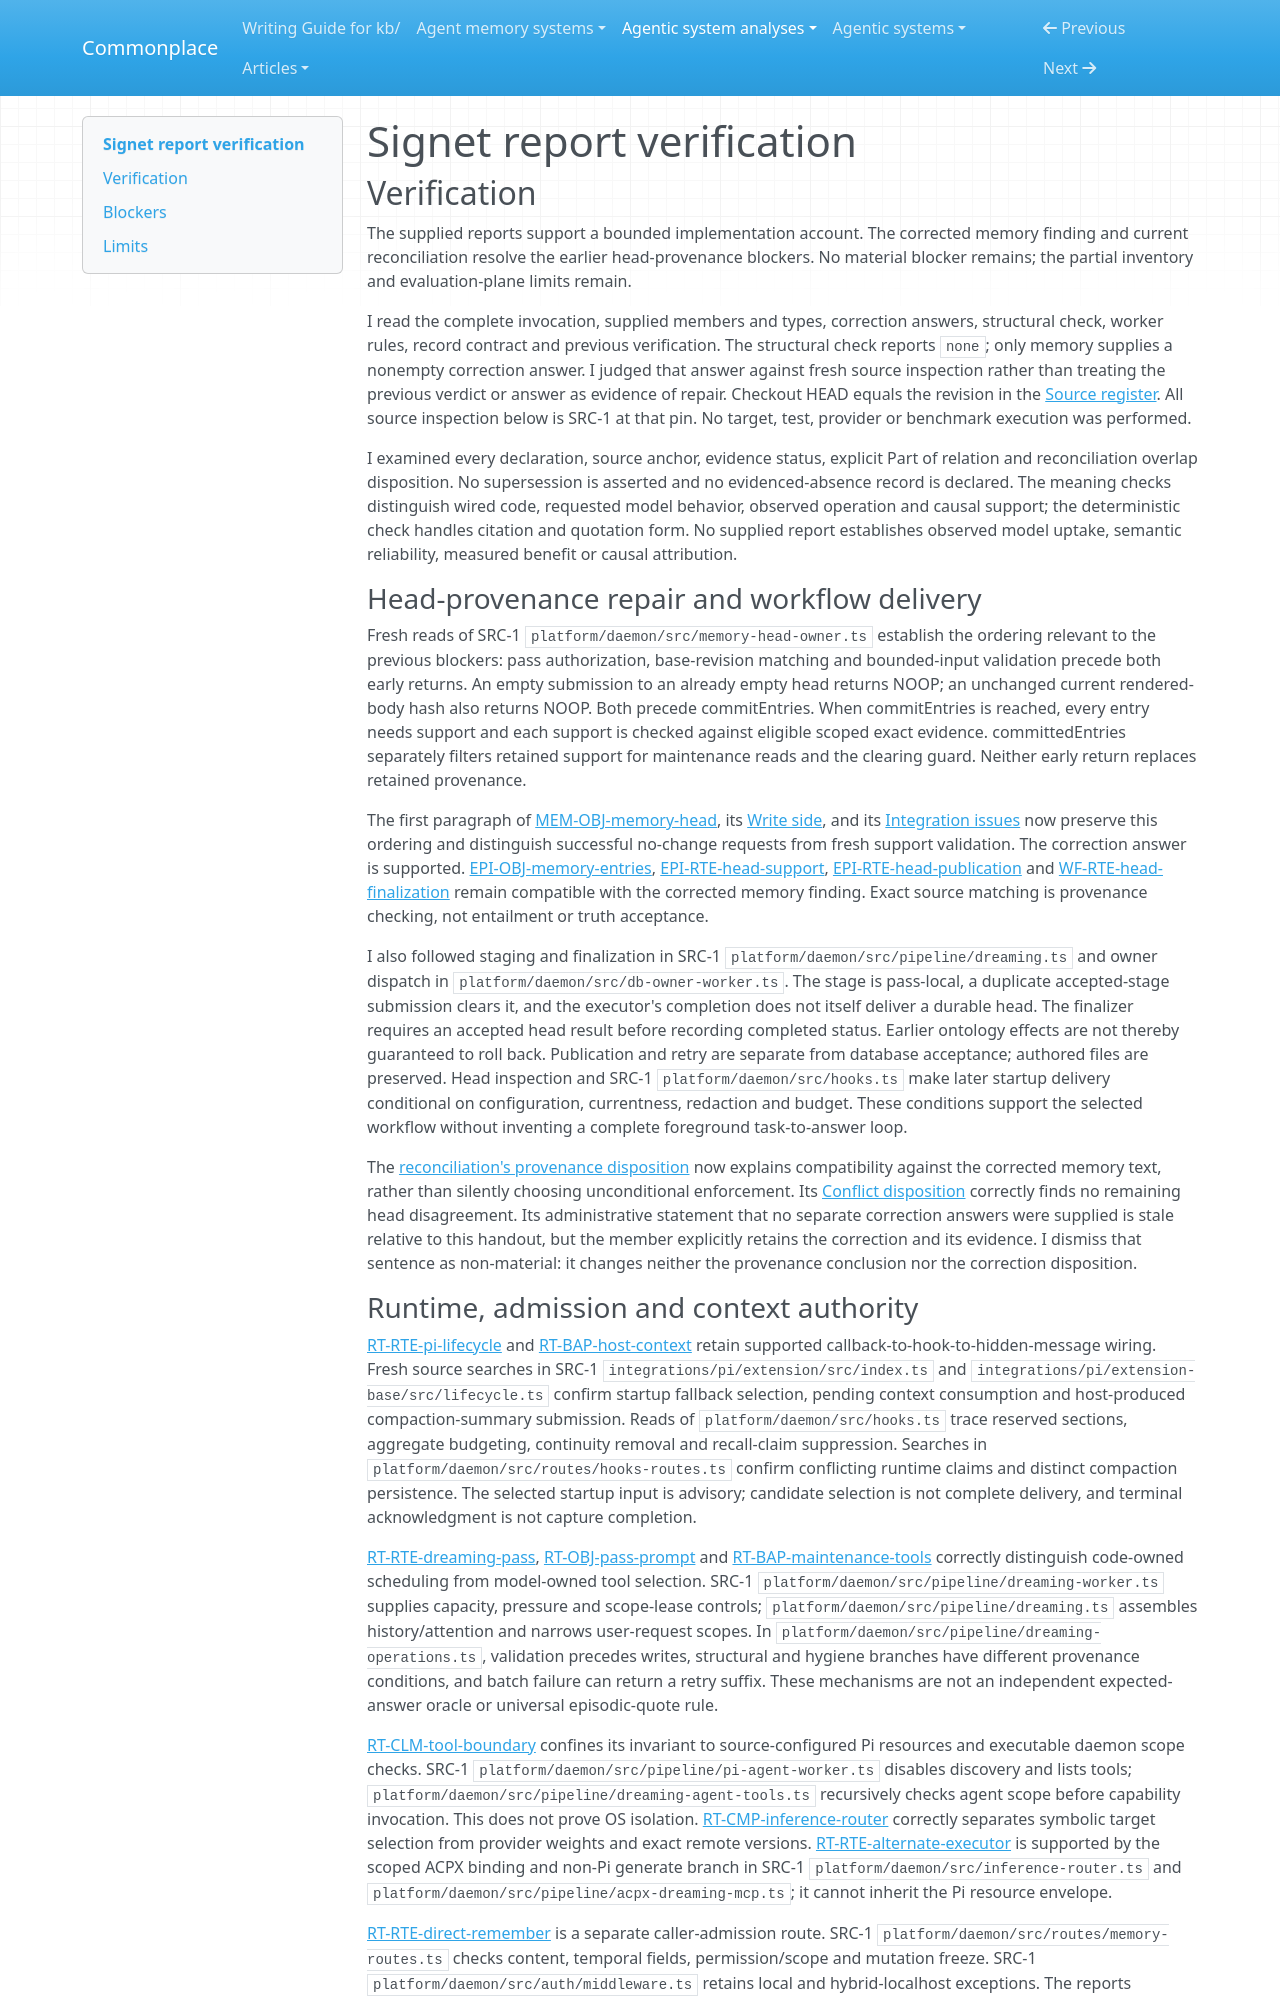

repository: zby/commonplace · page: agentic-system-analyses/retained/signetai/report-verification/index.html · generator: mkdocs

---
type: agentic-system-analyses/types/agentic-system-verification.md
description: "Independent report verification of Signet's bounded capture, maintenance, recall and evaluation account at the frozen Git revision."
run-id: AAS-2026-10-14-signetai-64f703d83203-01
reviewed-boundary: "12dba1ce753babda735f2ba7b6f150c6c0b7f95e"
---

# Signet report verification

## Verification

The supplied reports support a bounded implementation account. The corrected memory finding and current reconciliation resolve the earlier head-provenance blockers. No material blocker remains; the partial inventory and evaluation-plane limits remain.

I read the complete invocation, supplied members and types, correction answers, structural check, worker rules, record contract and previous verification. The structural check reports `none`; only memory supplies a nonempty correction answer. I judged that answer against fresh source inspection rather than treating the previous verdict or answer as evidence of repair. Checkout HEAD equals the revision in the [Source register](boundary.md#source-register). All source inspection below is SRC-1 at that pin. No target, test, provider or benchmark execution was performed.

I examined every declaration, source anchor, evidence status, explicit Part of relation and reconciliation overlap disposition. No supersession is asserted and no evidenced-absence record is declared. The meaning checks distinguish wired code, requested model behavior, observed operation and causal support; the deterministic check handles citation and quotation form. No supplied report establishes observed model uptake, semantic reliability, measured benefit or causal attribution.

### Head-provenance repair and workflow delivery

Fresh reads of SRC-1 `platform/daemon/src/memory-head-owner.ts` establish the ordering relevant to the previous blockers: pass authorization, base-revision matching and bounded-input validation precede both early returns. An empty submission to an already empty head returns NOOP; an unchanged current rendered-body hash also returns NOOP. Both precede commitEntries. When commitEntries is reached, every entry needs support and each support is checked against eligible scoped exact evidence. committedEntries separately filters retained support for maintenance reads and the clearing guard. Neither early return replaces retained provenance.

The first paragraph of [MEM-OBJ-memory-head](memory.md#mem-obj-memory-head), its [Write side](memory.md#write-side), and its [Integration issues](memory.md#integration-issues) now preserve this ordering and distinguish successful no-change requests from fresh support validation. The correction answer is supported. [EPI-OBJ-memory-entries](epistemic.md#epi-obj-memory-entries), [EPI-RTE-head-support](epistemic.md#epi-rte-head-support), [EPI-RTE-head-publication](epistemic.md#epi-rte-head-publication) and [WF-RTE-head-finalization](workflow.md#wf-rte-head-finalization) remain compatible with the corrected memory finding. Exact source matching is provenance checking, not entailment or truth acceptance.

I also followed staging and finalization in SRC-1 `platform/daemon/src/pipeline/dreaming.ts` and owner dispatch in `platform/daemon/src/db-owner-worker.ts`. The stage is pass-local, a duplicate accepted-stage submission clears it, and the executor's completion does not itself deliver a durable head. The finalizer requires an accepted head result before recording completed status. Earlier ontology effects are not thereby guaranteed to roll back. Publication and retry are separate from database acceptance; authored files are preserved. Head inspection and SRC-1 `platform/daemon/src/hooks.ts` make later startup delivery conditional on configuration, currentness, redaction and budget. These conditions support the selected workflow without inventing a complete foreground task-to-answer loop.

The [reconciliation's provenance disposition](reconciliation.md#independent-convergence-and-integration-dispositions) now explains compatibility against the corrected memory text, rather than silently choosing unconditional enforcement. Its [Conflict disposition](reconciliation.md#conflict-disposition) correctly finds no remaining head disagreement. Its administrative statement that no separate correction answers were supplied is stale relative to this handout, but the member explicitly retains the correction and its evidence. I dismiss that sentence as non-material: it changes neither the provenance conclusion nor the correction disposition.
